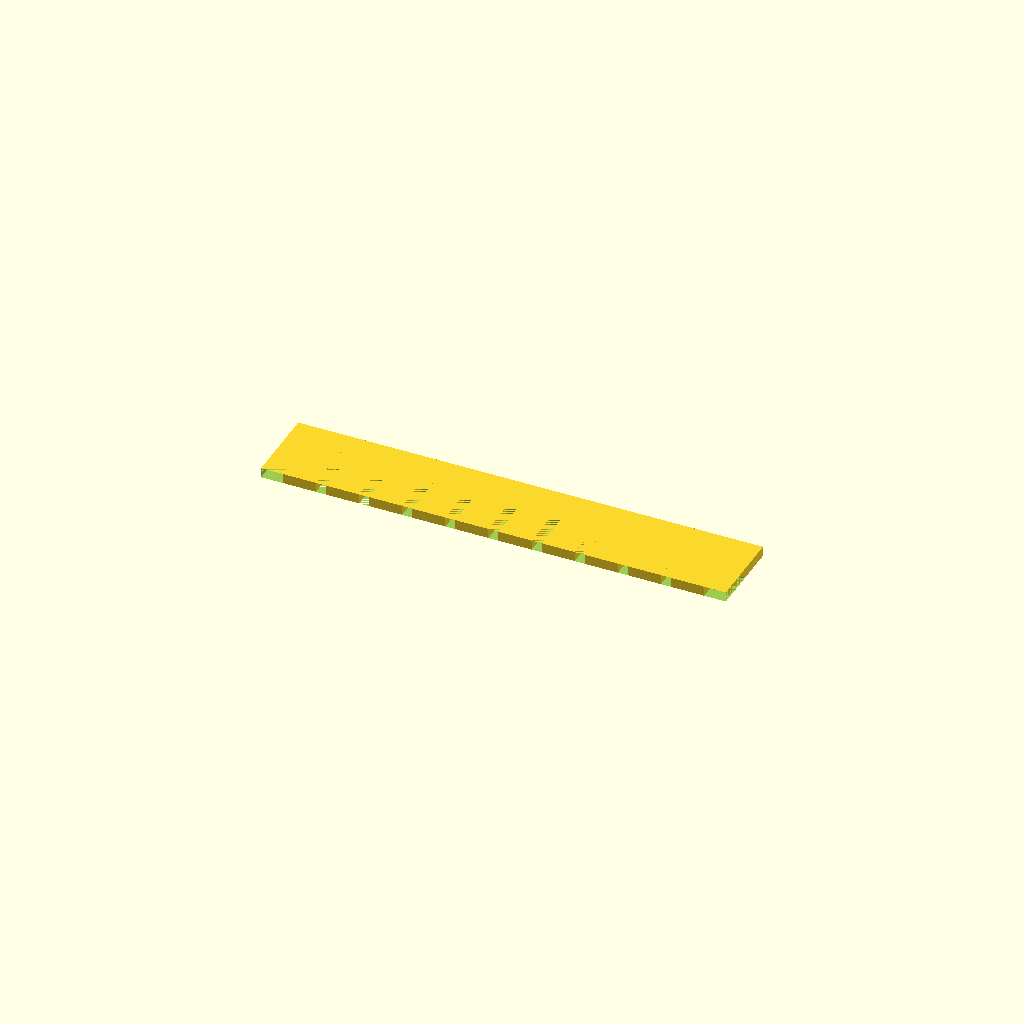
Cell 1: the model at its default parameters.
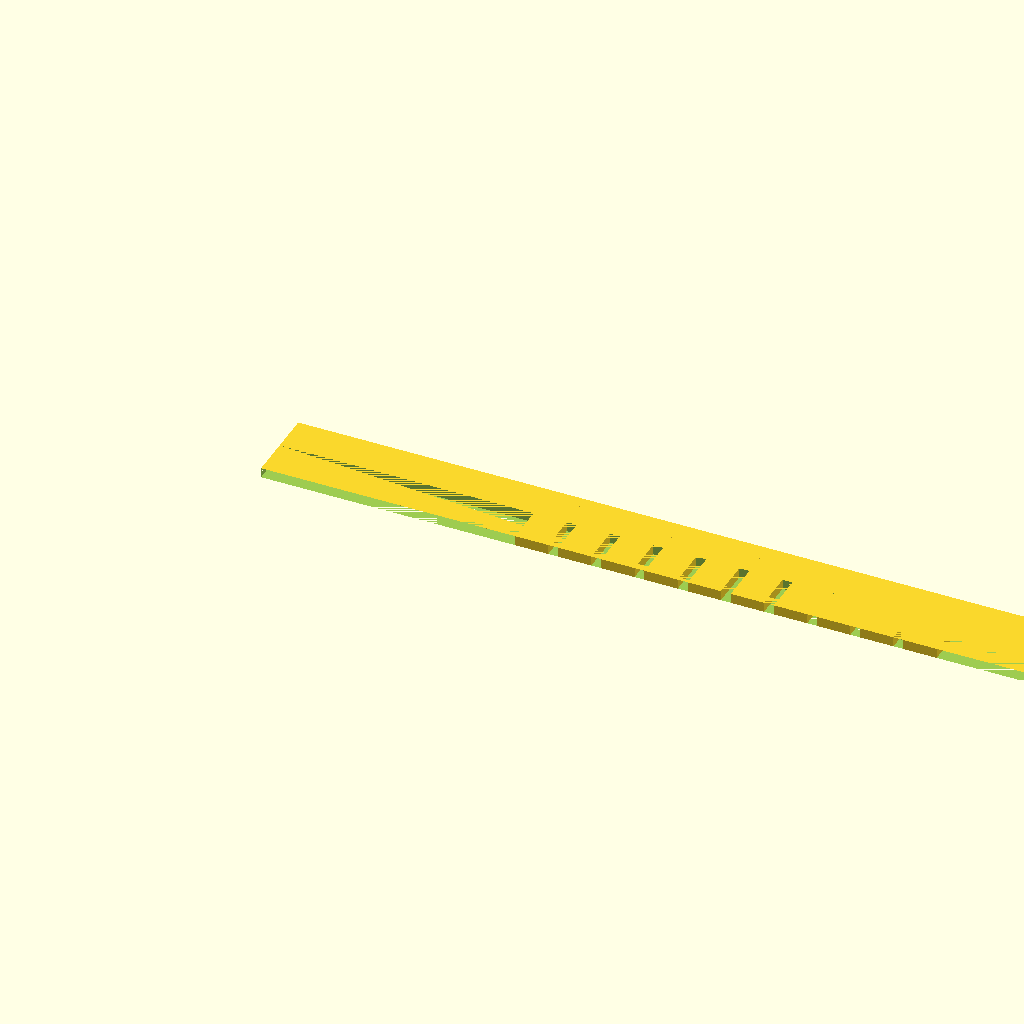
Cell 2: the same model with SPINE_LENGTH = 140.
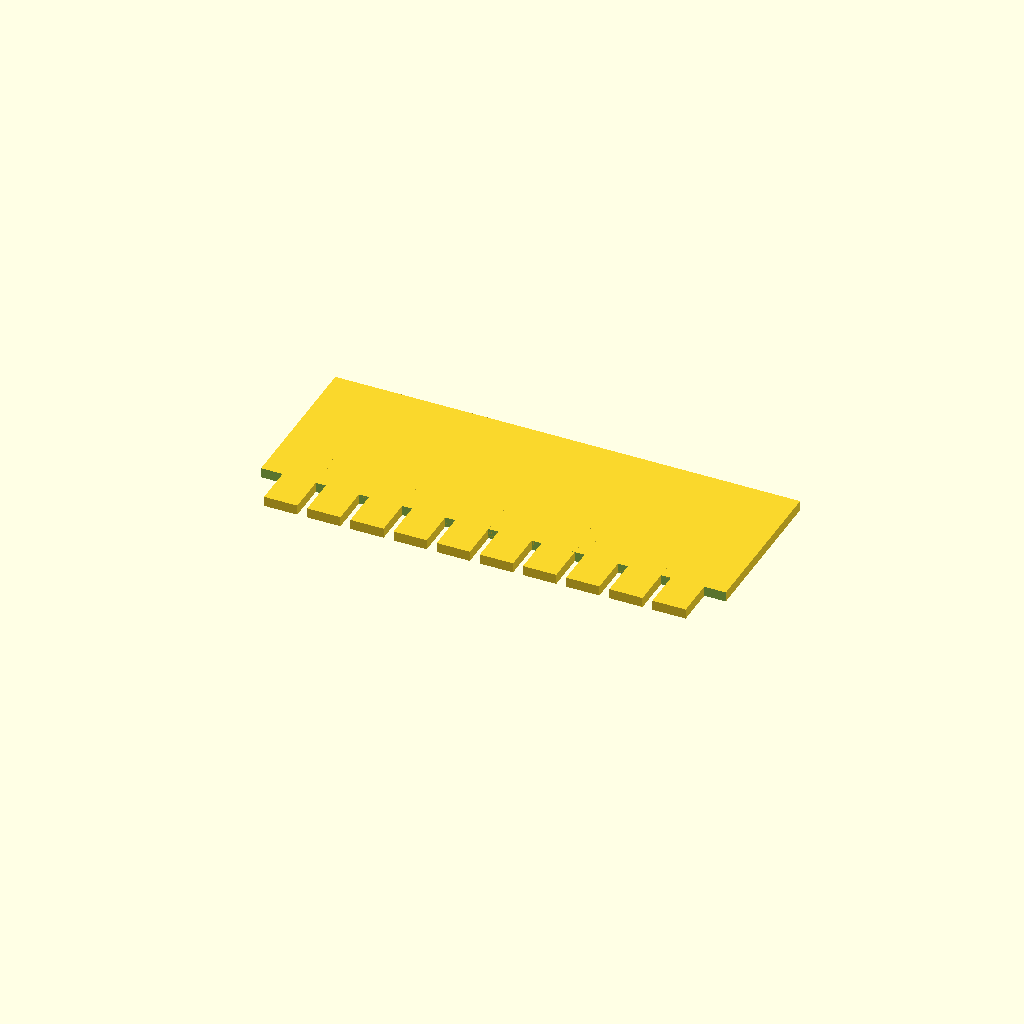
Cell 3: the same model with SPINE_WIDTH = 24.
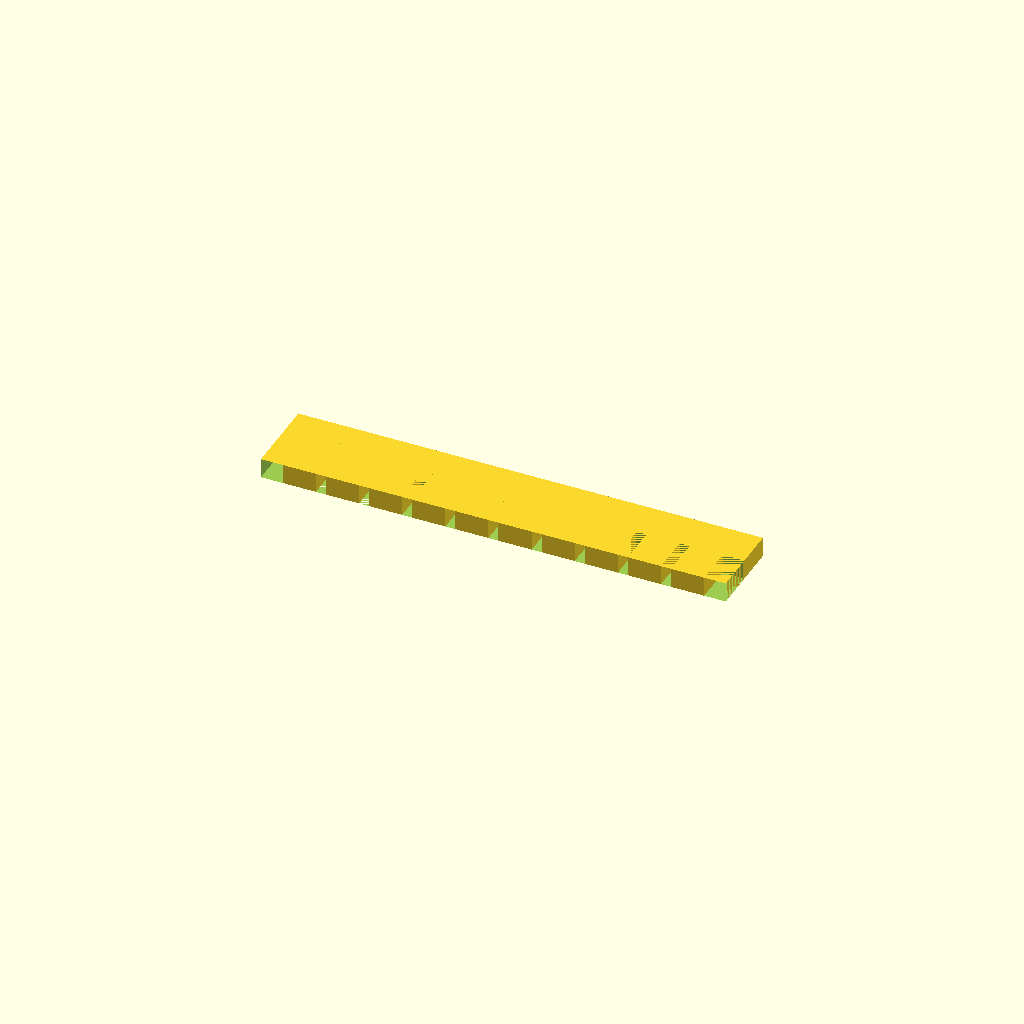
Cell 4: PLATE_THICKNESS = 3 (everything else at default).
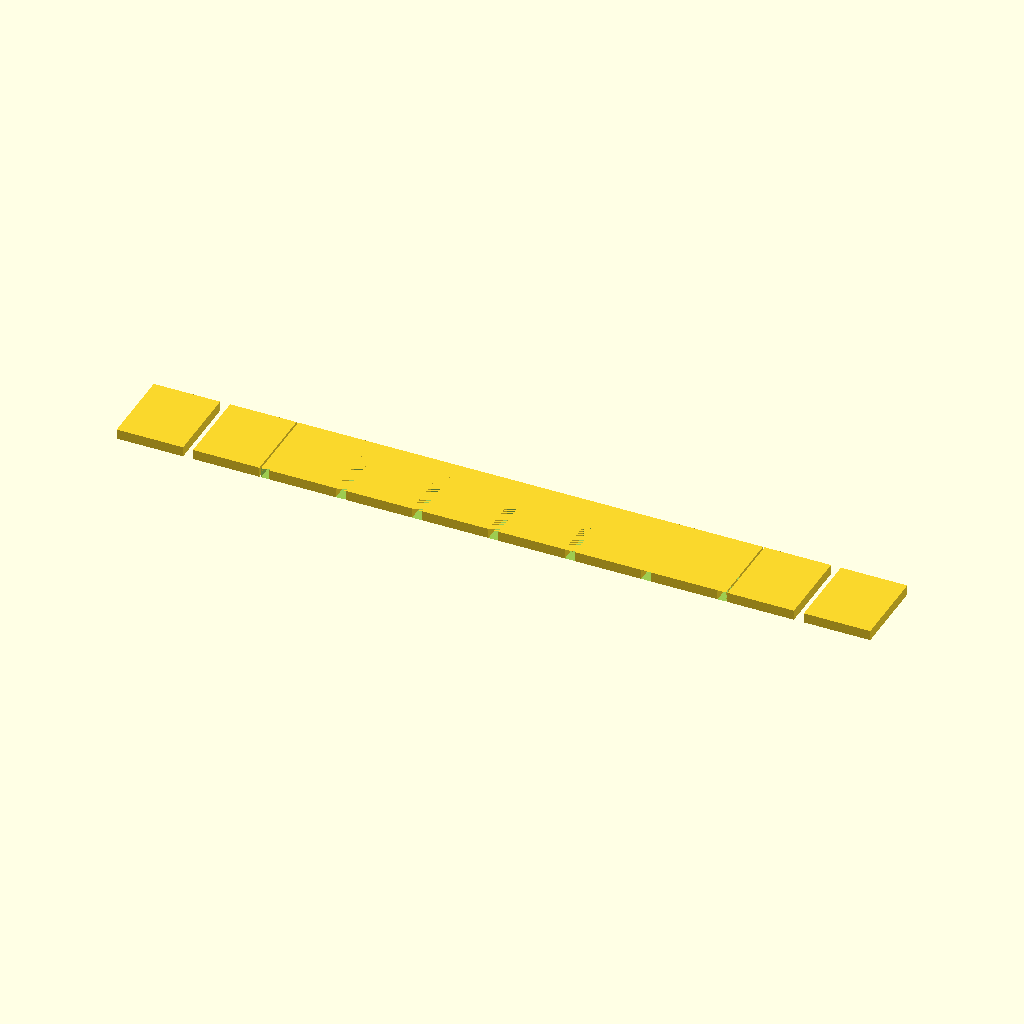
Cell 5 — TOOTH_WIDTH set to 10, the other parameters unchanged.
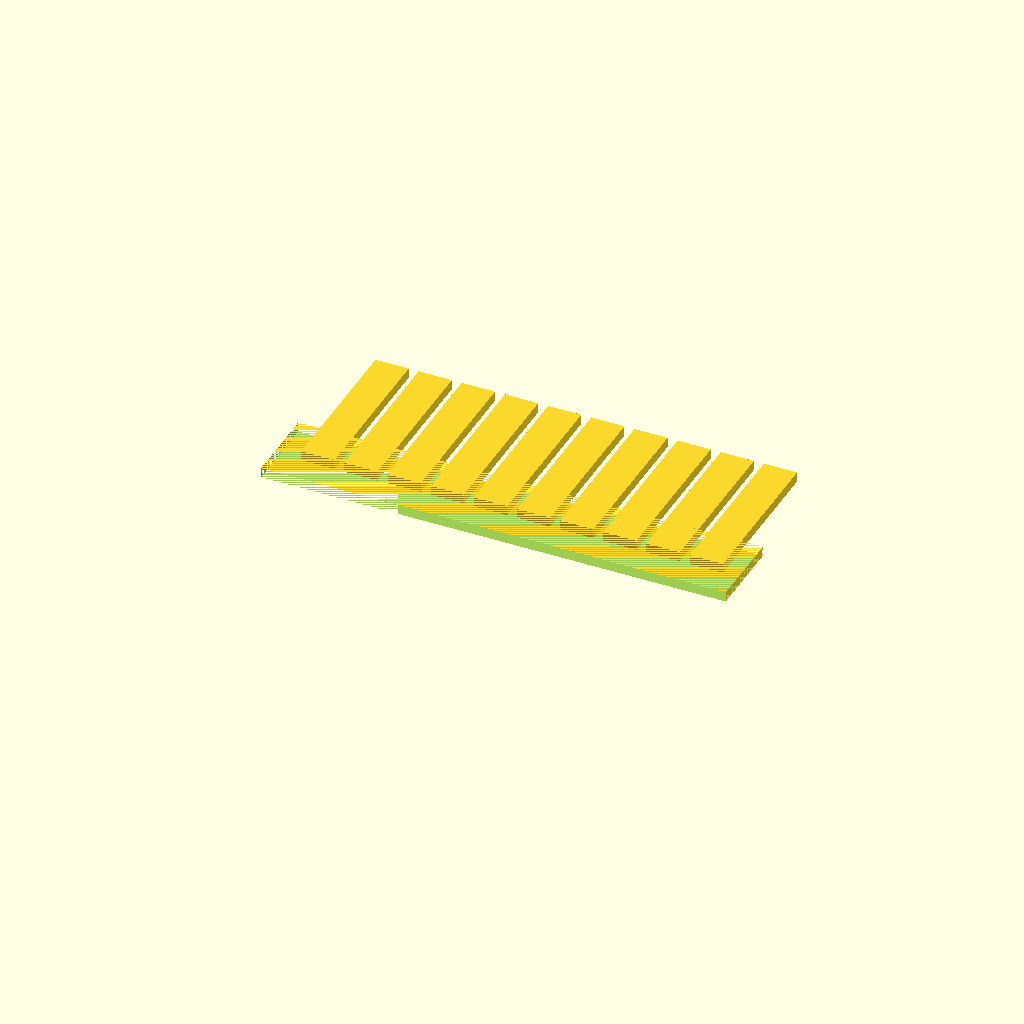
Cell 6: TOOTH_LENGTH = 24 (everything else at default).
One fixed orthographic camera (rotation 55°, 0°, 25°; colour scheme Cornfield) for every cell.
The OpenSCAD source (bench/results/gpu-base-g2/code/qwen3.5-9b/gel_comb_10well_s3_a0.scad):
// 10-well Agarose Gel Comb
// Designed for FDM printing, lying flat on the XY plane (Z=0).
// Dimensions in millimetres.

// --- Dimensions ---
$fn = 100; // High resolution for smooth edges

// Spine dimensions
SPINE_LENGTH = 70;  // X
SPINE_WIDTH = 12;   // Y
PLATE_THICKNESS = 1.5; // Z

// Tooth dimensions
TOOTH_WIDTH = 5.0;  // X
TOOTH_LENGTH = 12;  // Y (extends from spine edge)
NUM_TEETH = 10;
GAP_SIZE = 1.5;     // Gap between teeth

// --- Calculations ---
// Total width of the tooth row
TOOTH_ROW_WIDTH = (NUM_TEETH * TOOTH_WIDTH) + ((NUM_TEETH - 1) * GAP_SIZE);

// Offset to center the tooth row on the spine in X
X_OFFSET = (SPINE_LENGTH - TOOTH_ROW_WIDTH) / 2;

// Position of the spine edge where teeth hang (in -Y direction)
// Spine goes from -SPINE_WIDTH/2 to +SPINE_WIDTH/2.
// Teeth hang from the edge at -SPINE_WIDTH/2.
SPINE_EDGE_Y = -SPINE_WIDTH / 2;

// --- Main Body (Spine) ---
// Create the flat plate spine
difference() {
    // Outer block
    cube([SPINE_LENGTH, SPINE_WIDTH, PLATE_THICKNESS], center = false);
    
    // Cut out the area where teeth will hang to ensure clean separation
    // We cut a rectangle slightly larger than the tooth row to remove the spine material
    // extending into the tooth area.
    translate([0, SPINE_EDGE_Y - 0.1, 0]) {
        cube([SPINE_LENGTH, TOOTH_LENGTH + 0.1, PLATE_THICKNESS]);
    }
}

// --- Teeth ---
// Loop to create 10 teeth
for (i = [0 : NUM_TEETH - 1]) {
    // Calculate X position for this tooth
    // Start at X_OFFSET, add tooth width and gaps
    current_x = X_OFFSET + (i * (TOOTH_WIDTH + GAP_SIZE));
    
    // Calculate Y position for this tooth
    // Centered on the spine edge in Y
    current_y = SPINE_EDGE_Y + (TOOTH_LENGTH / 2);
    
    translate([current_x, current_y, 0]) {
        // Tooth geometry: 5mm wide (X), 12mm long (Y), 1.5mm thick (Z)
        // Since the spine was cut out, we just extrude the tooth shape
        cube([TOOTH_WIDTH, TOOTH_LENGTH, PLATE_THICKNESS], center = false);
    }
}
Parameter table extracted from the source (name, type, default, range or options):
SPINE_LENGTH: number, default 70
SPINE_WIDTH: number, default 12
PLATE_THICKNESS: number, default 1.5
TOOTH_WIDTH: number, default 5
TOOTH_LENGTH: number, default 12
NUM_TEETH: number, default 10
GAP_SIZE: number, default 1.5
